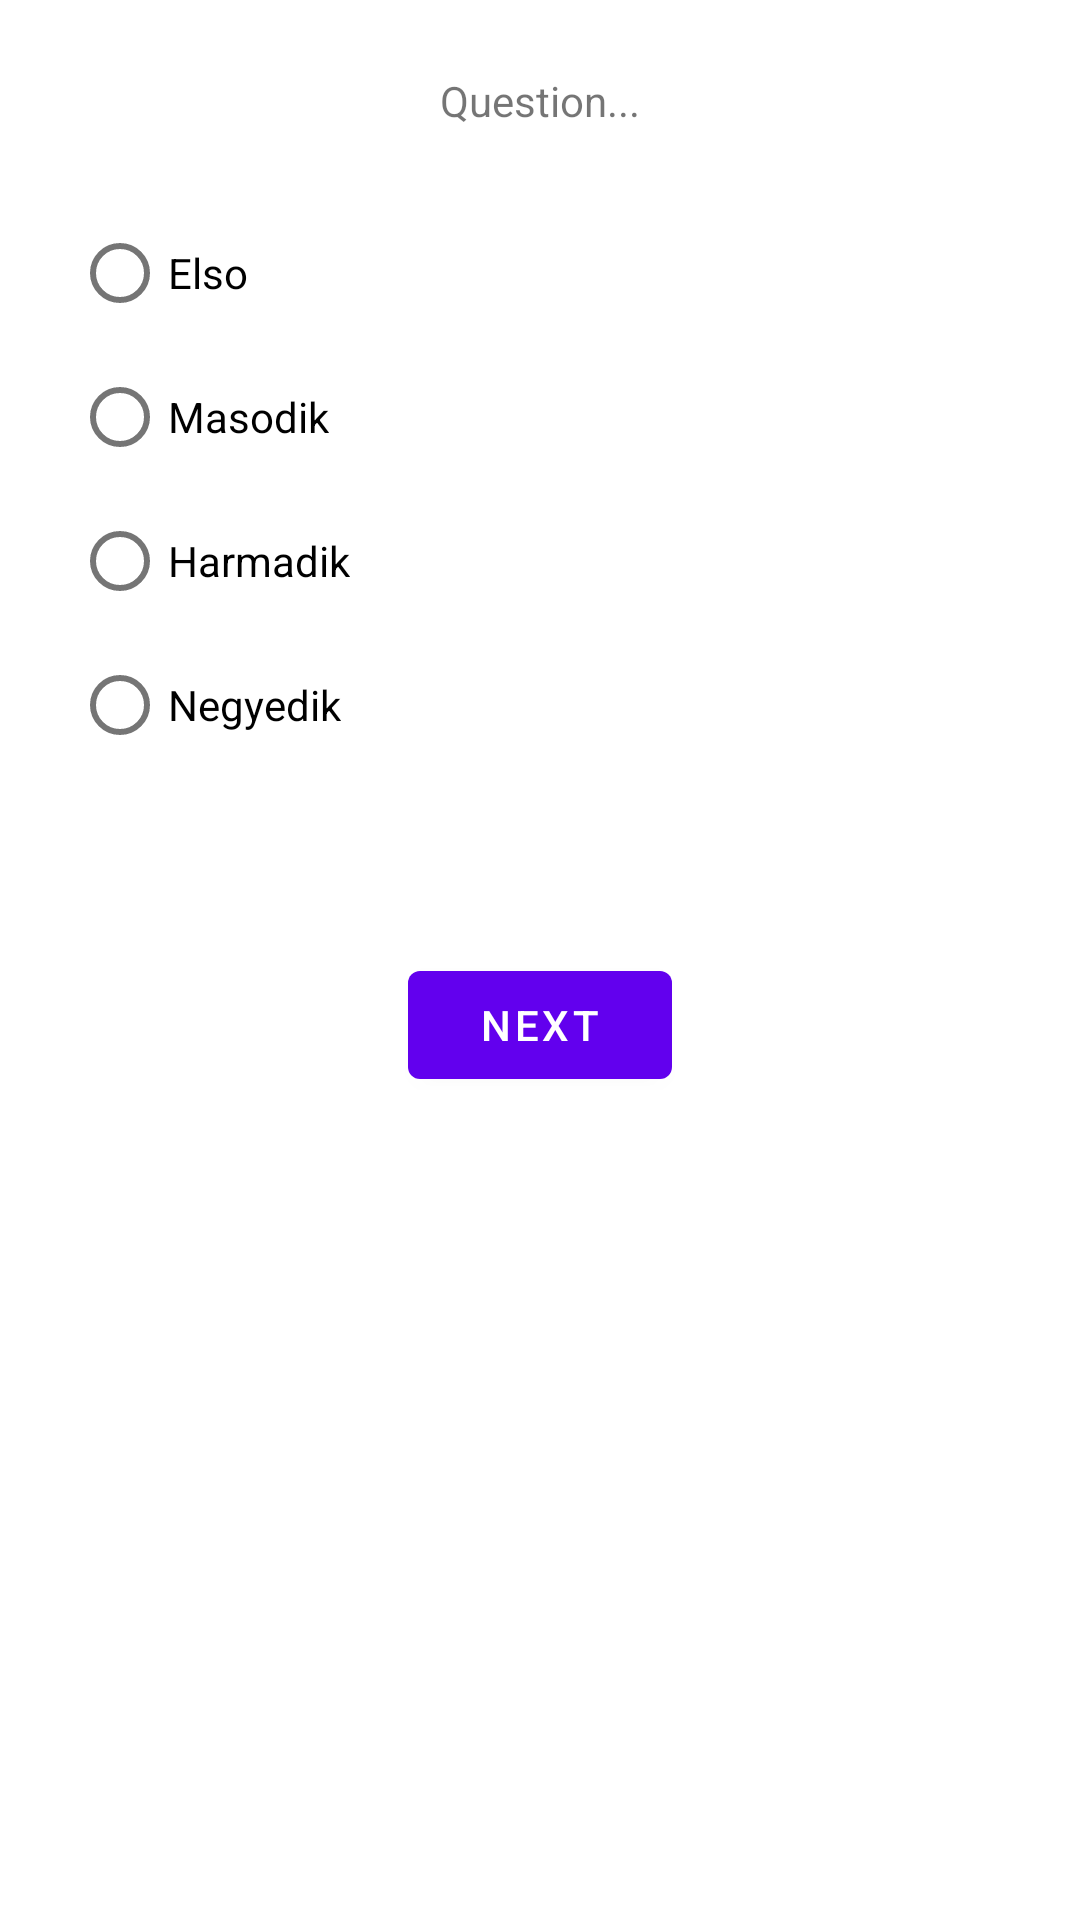

The Android layout XML behind this screen, and the referenced resources:
<!-- AndroidManifest.xml: application theme Theme.Labor5 -->
<!-- res/layout/fragment_second.xml -->
<?xml version="1.0" encoding="utf-8"?>
<androidx.constraintlayout.widget.ConstraintLayout xmlns:android="http://schemas.android.com/apk/res/android"
    xmlns:app="http://schemas.android.com/apk/res-auto"
    xmlns:tools="http://schemas.android.com/tools"
    android:layout_width="match_parent"
    android:layout_height="match_parent"
    tools:context=".QuestionFragment">

    <TextView
        android:id="@+id/textview_second"
        android:layout_width="wrap_content"
        android:layout_height="wrap_content"
        android:layout_marginTop="24dp"

        android:text="Question..."
        app:layout_constraintEnd_toEndOf="parent"
        app:layout_constraintStart_toStartOf="parent"
        app:layout_constraintTop_toTopOf="parent" />


    <RadioGroup
        android:layout_width="match_parent"
        android:layout_height="wrap_content"
        android:layout_marginStart="24dp"
        android:layout_marginTop="24dp"
        android:orientation="vertical"
        app:layout_constraintStart_toStartOf="parent"
        app:layout_constraintTop_toBottomOf="@+id/textview_second">

        <RadioButton
            android:id="@+id/radio_elso"
            android:layout_width="wrap_content"
            android:layout_height="wrap_content"
            android:text="Elso" />

        <RadioButton
            android:id="@+id/radio_masodik"
            android:layout_width="wrap_content"
            android:layout_height="wrap_content"
            android:text="Masodik" />

        <RadioButton
            android:id="@+id/radio_harmadik"
            android:layout_width="wrap_content"
            android:layout_height="wrap_content"
            android:text="Harmadik" />

        <RadioButton
            android:id="@+id/radio_negyedik"
            android:layout_width="wrap_content"
            android:layout_height="wrap_content"
            android:text="Negyedik"  />
    </RadioGroup>

    <Button
        android:id="@+id/button_second"
        android:layout_width="wrap_content"
        android:layout_height="wrap_content"
        android:text="@string/previous"
        app:layout_constraintBottom_toBottomOf="parent"
        app:layout_constraintEnd_toEndOf="parent"
        app:layout_constraintStart_toStartOf="parent"
        app:layout_constraintTop_toBottomOf="@id/textview_second" />
</androidx.constraintlayout.widget.ConstraintLayout>
<!-- resources referenced by this layout -->
<resources>
  <string name="previous">Next</string>
  <style name="Theme.Labor5" parent="Theme.MaterialComponents.DayNight.DarkActionBar">
          
          <item name="colorPrimary">@color/purple_500</item>
          <item name="colorPrimaryVariant">@color/purple_700</item>
          <item name="colorOnPrimary">@color/white</item>
          
          <item name="colorSecondary">@color/teal_200</item>
          <item name="colorSecondaryVariant">@color/teal_700</item>
          <item name="colorOnSecondary">@color/black</item>
          
          <item name="android:statusBarColor" tools:targetApi="l">?attr/colorPrimaryVariant</item>
          
      </style>
  <!-- not gathered from this repository: default colours our renderer supplied (Android Studio template values) -->
  <color name="purple_500">#FF6200EE</color>
  <color name="purple_700">#FF3700B3</color>
  <color name="teal_200">#FF03DAC5</color>
  <color name="teal_700">#FF018786</color>
  <color name="black">#FF000000</color>
  <color name="white">#FFFFFFFF</color>
</resources>
